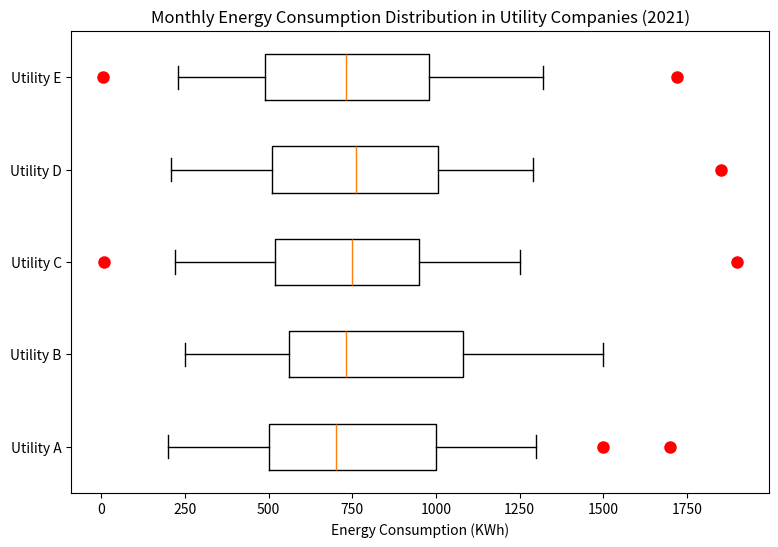

This figure's Python source: (Note: this script raises an exception after producing the figure.)
import matplotlib.pyplot as plt

# data
utilities = ['Utility A','Utility B','Utility C','Utility D','Utility E']
data = [[200,500,700,1000,1300], [250,560,730,1080,1500], [220,520,750,950,1250], [210,510,760,1005,1290], [230,490,730,980,1320]]
outliers = [[1500,1700], [], [7,1900], [1850], [6,1720]]

# create a figure instance
fig = plt.figure(1, figsize=(9, 6))

# create an axes instance
ax = fig.add_subplot()

# create the boxplot
bp = ax.boxplot(data, vert=0, whis=1.5)

# add outliers
for i, outlier in enumerate(outliers):
    if outlier:  
        x = [i + 1] * len(outlier)
        ax.plot(outlier, x, 'ro', markersize=8)
        
# set labels and title  
ax.set_yticklabels(utilities)
ax.set_xlabel('Energy Consumption (KWh)')
ax.set_title('Monthly Energy Consumption Distribution in Utility Companies (2021)')

# save figure
plt.savefig('/cpfs01/user/yehancheng/workspace/datasets/SimChartV2/demo/box/png/128_202312270030.png', bbox_inches='tight')
plt.clf()  # clear current figure
